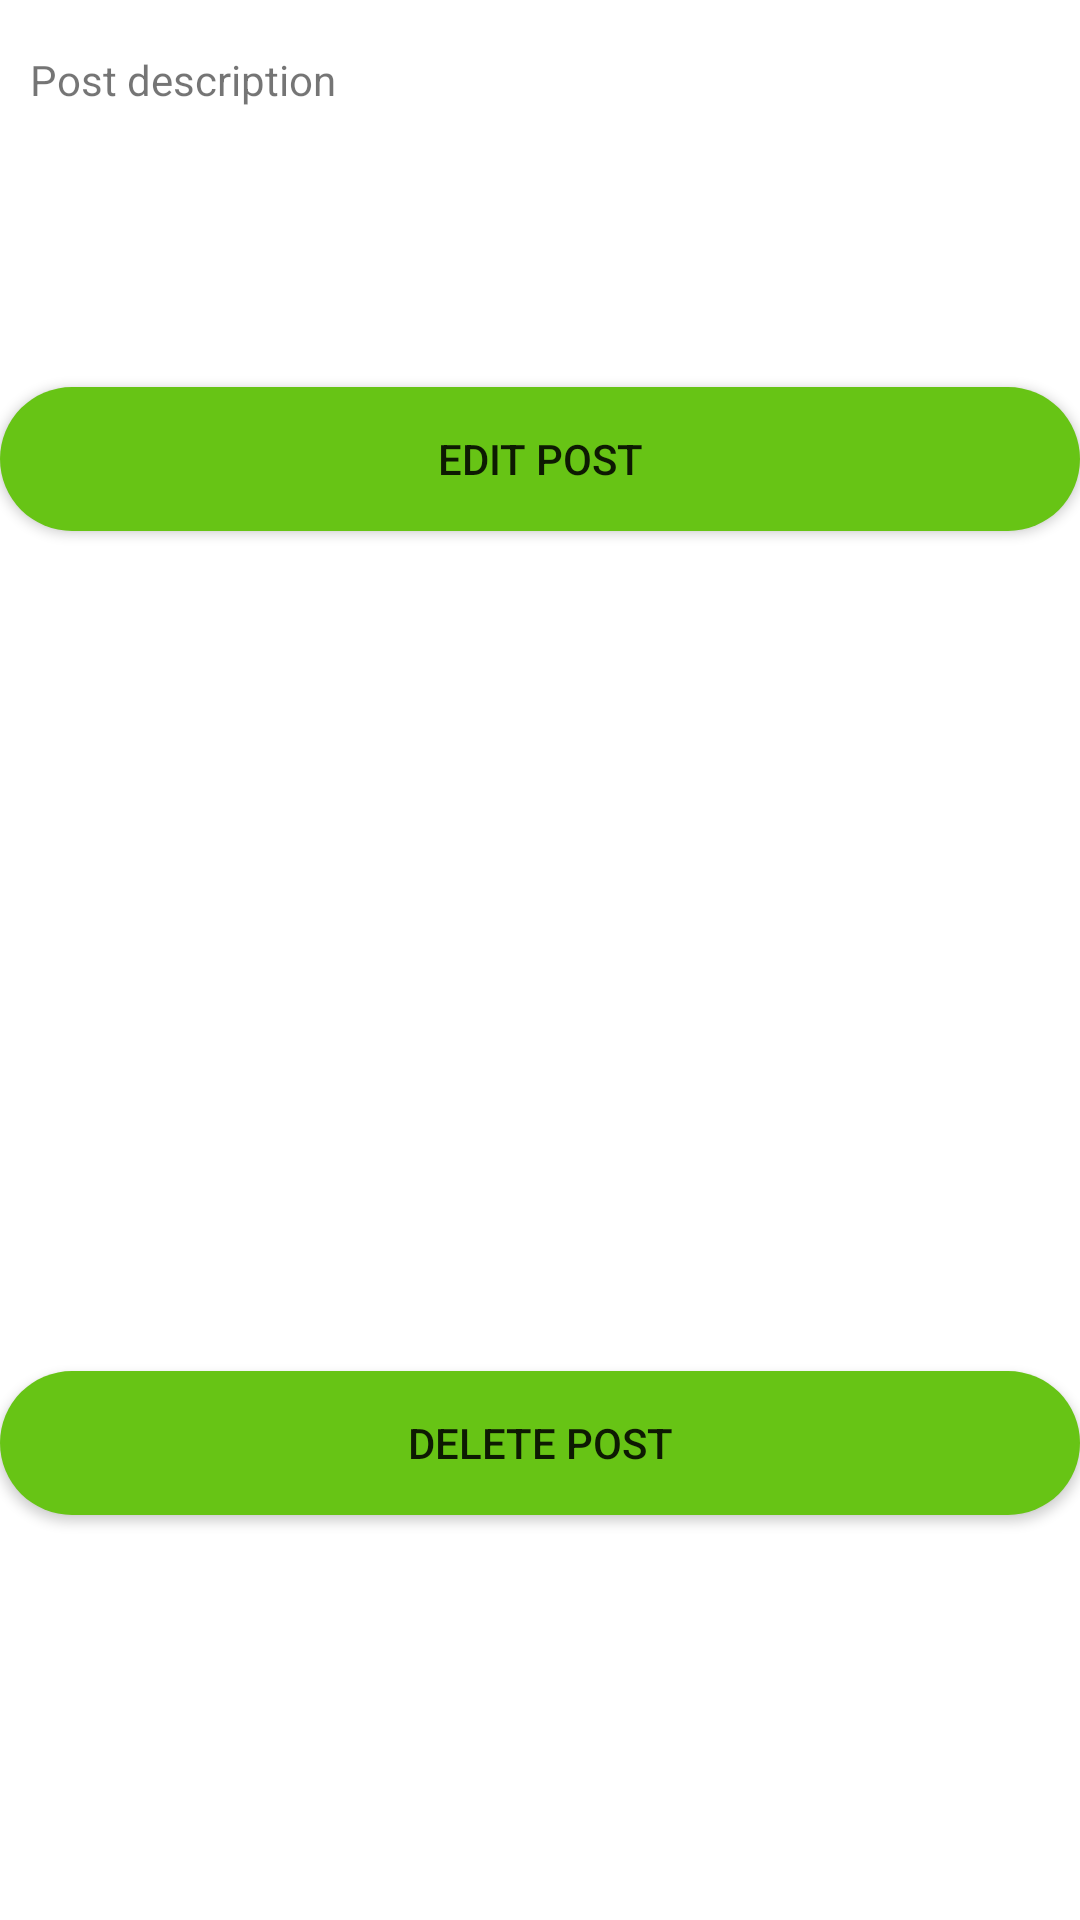

Here is an Android app screen rendered from its layout file. Give the layout XML and the strings, colors and styles it references.
<!-- AndroidManifest.xml: application theme Theme.BAZAR -->
<!-- res/layout/activity_click_post.xml -->
<?xml version="1.0" encoding="utf-8"?>
<RelativeLayout xmlns:android="http://schemas.android.com/apk/res/android"
    xmlns:app="http://schemas.android.com/apk/res-auto"
    xmlns:tools="http://schemas.android.com/tools"
    android:layout_width="match_parent"
    android:layout_height="match_parent"
    tools:context=".ClickPostActivity">


    <ImageView
        android:id="@+id/click_post_image"
        android:layout_width="wrap_content"
        android:layout_height="300dp"
        android:layout_margin="10dp"
        android:contentDescription="@string/todo"
        app:srcCompat="@drawable/select_image"
        tools:layout_editor_absoluteX="16dp"
        android:visibility="gone"
        tools:layout_editor_absoluteY="131dp" />

    <TextView
        android:id="@+id/click_post_description"
        android:layout_width="match_parent"
        android:layout_height="wrap_content"
        android:layout_below="@+id/click_post_image"
        android:layout_marginLeft="10dp"
        android:layout_marginTop="17dp"
        android:layout_marginRight="10dp"
        android:text="Post description" />

    <Button
        android:id="@+id/edit_post_button"
        android:layout_width="match_parent"
        android:layout_height="wrap_content"
        android:layout_below="@+id/click_post_description"
        android:layout_alignParentStart="true"
        android:layout_marginStart="0dp"
        android:layout_marginTop="93dp"
        android:background="@drawable/button"
        android:text="Edit post" />

    <Button
        android:id="@+id/delete_post_button"
        android:layout_width="match_parent"
        android:layout_height="wrap_content"
        android:layout_alignParentStart="true"
        android:layout_alignParentBottom="true"
        android:layout_marginStart="0dp"
        android:layout_marginBottom="135dp"
        android:background="@drawable/button"
        android:text="Delete post" />

</RelativeLayout>
<!-- resources referenced by this layout -->
<resources>
  <!-- drawable button (drawable) -->
  <?xml version="1.0" encoding="utf-8"?>
  <shape xmlns:android="http://schemas.android.com/apk/res/android">
  
      <solid android:color="@color/colorPrimaryDark"/>
  
      <corners android:radius="30dp"></corners>
  
  
  </shape>
  <string name="todo">TODO</string>
  <style name="Theme.BAZAR" parent="Theme.MaterialComponents.DayNight.NoActionBar">
          
          <item name="colorPrimary">@color/colorPrimary</item>
          <item name="colorPrimaryVariant">@color/colorPrimaryDark</item>
          <item name="colorOnPrimary">@color/colorAccent</item>
          
          <item name="android:statusBarColor" tools:targetApi="l">?attr/colorPrimaryVariant</item>
          
      </style>
  <color name="colorPrimaryDark">#67c415</color>
  <color name="colorPrimary">#ed4c54</color>
  <color name="colorAccent">#e9ebee</color>
</resources>
